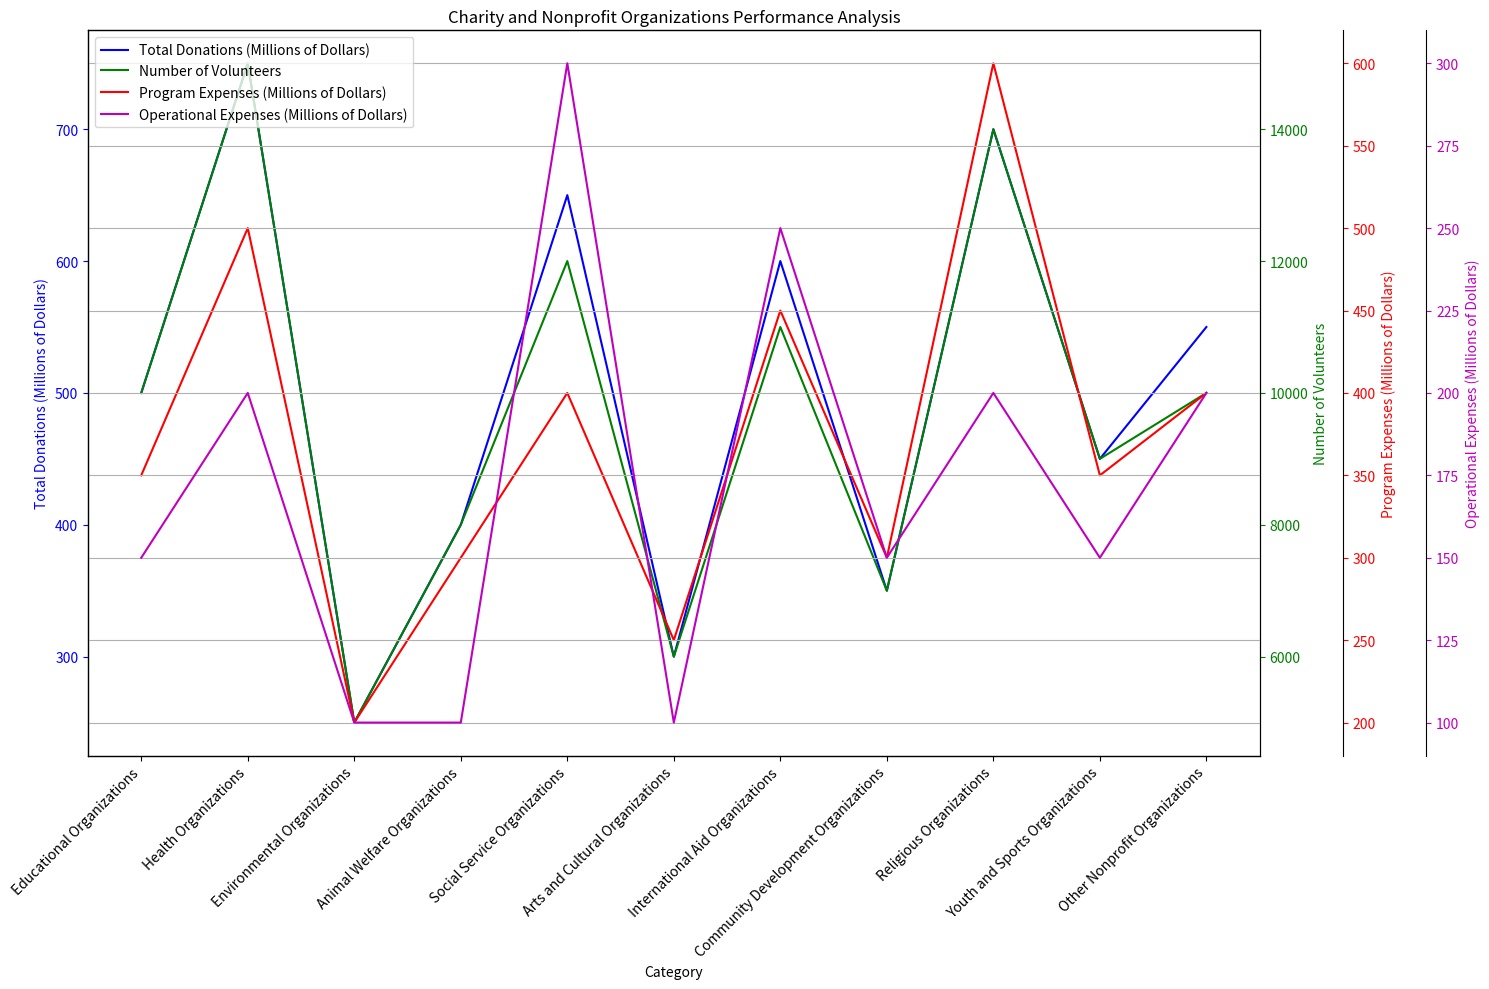

The matplotlib source for this figure: (Note: this script raises an exception after producing the figure.)
import numpy as np
import matplotlib.pyplot as plt
from matplotlib.ticker import AutoLocator

# Transformed given data into three variables
line_labels = ['Educational Organizations', 'Health Organizations', 'Environmental Organizations', 'Animal Welfare Organizations', 'Social Service Organizations', 'Arts and Cultural Organizations', 'International Aid Organizations', 'Community Development Organizations', 'Religious Organizations', 'Youth and Sports Organizations', 'Other Nonprofit Organizations']
data_labels = ['Total Donations (Millions of Dollars)', 'Number of Volunteers', 'Program Expenses (Millions of Dollars)', 'Operational Expenses (Millions of Dollars)']
data = np.array([[500, 10000, 350, 150], [750, 15000, 500, 200], [250, 5000, 200, 100], [400, 8000, 300, 100],
                 [650, 12000, 400, 300], [300, 6000, 250, 100], [600, 11000, 450, 250], [350, 7000, 300, 150],
                 [700, 14000, 600, 200], [450, 9000, 350, 150], [550, 10000, 400, 200]])

fig = plt.figure(figsize=(15, 10))
ax1 = fig.add_subplot(111)

ax1.plot(line_labels, data[:, 0], color='b', label=data_labels[0])
ax1.set_xlabel('Category')
ax1.set_ylabel(data_labels[0], color='b')
ax1.tick_params(axis='y', colors='b')
ax1.yaxis.set_major_locator(AutoLocator())

ax2 = ax1.twinx()
ax2.plot(line_labels, data[:, 1], color='g', label=data_labels[1])
ax2.set_ylabel(data_labels[1], color='g')
ax2.tick_params(axis='y', colors='g')
ax2.yaxis.set_major_locator(AutoLocator())

ax3 = ax1.twinx()
ax3.plot(line_labels, data[:, 2], color='r', label=data_labels[2])
ax3.set_ylabel(data_labels[2], color='r')
ax3.tick_params(axis='y', colors='r')
ax3.yaxis.set_major_locator(AutoLocator())
ax3.spines['right'].set_position(('outward', 60))

ax4 = ax1.twinx()
ax4.plot(line_labels, data[:, 3], color='m', label=data_labels[3])
ax4.set_ylabel(data_labels[3], color='m')
ax4.tick_params(axis='y', colors='m')
ax4.yaxis.set_major_locator(AutoLocator())
ax4.spines['right'].set_position(('outward', 120))

fig.legend(loc="upper left", bbox_to_anchor=(0,1), bbox_transform=ax1.transAxes)
plt.title('Charity and Nonprofit Organizations Performance Analysis')
fig.autofmt_xdate(rotation=45)
plt.tight_layout()
plt.grid(True)
plt.savefig('/cpfs01/user/yehancheng/workspace/datasets/SimChartV2/demo/multi-axes/png/278_202312311430.png')
plt.clf()
